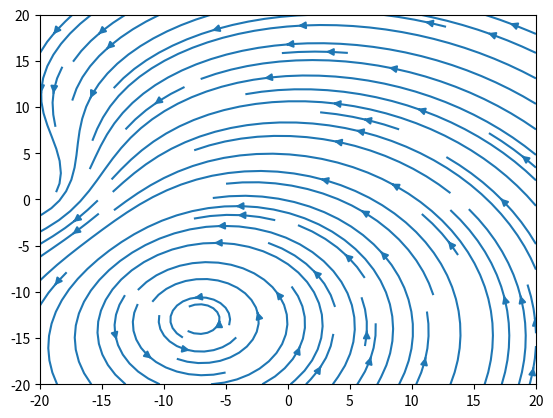

The matplotlib source for this figure:
# -*- coding: utf-8 -*-
"""
Created on Thu Feb 02 09:09:33 2017
@author: Varun
"""
import numpy as np
import cmath as cm
import matplotlib.pyplot as plt

"""
x - Vortex centre
p - Particle position
r - distance between two vortex centres or particle and vortex centre
"
/// only use for customization or else dont touch this 
c - number of iterations for path line of particle
"
t - small time dt 
G - vortex strength
l - vector from votex 2 to vortex 1 

T - Time from 0 for streamplot

"""
#Define t,c,x vectors, p vector, G
T=0.5
t=0.01
#c=100
x=[0+10j,0-10j]
p=10+0j
G=[2000,-6000]
Xl=[[x[0].real],[x[0].imag],[x[1].real],[x[1].imag],[p.real],[p.imag]]
#meshgrid define
"""
Meshgrid size, change accordingly, reduce no.of points to reduce computational requirements
"""
M, N = np.meshgrid(np.linspace(-20,20,100),np.linspace(-20,20,100))
stream = None
plt.ion

for i in range(0,int(T/t)) :
    l=[x[0]-x[1],x[1]-x[0]]
    pl0=p-x[0]
    pl1=p-x[1]
    rp=[abs(pl0),abs(pl1)]
    r=abs(l[0])
    x[0]=x[0]+l[0]*(0-1j)*G[1]*t/(2*np.pi*r*r)
    x[1]=x[1]+l[1]*(0-1j)*G[0]*t/(2*np.pi*r*r)
    p=p+pl0*(0-1j)*G[0]*t/(2*np.pi*rp[0]*rp[0])+pl1*(0-1j)*G[1]*t/(2*np.pi*rp[1]*rp[1])
    Rs=[np.sqrt((M-x[0].real)**2+(N-x[0].imag)**2),np.sqrt((M-x[1].real)**2+(N-x[1].imag)**2)]
    Ux=(N-x[0].imag)*G[0]/(2*np.pi*Rs[0]*Rs[0])+(N-x[1].imag)*G[1]/(2*np.pi*Rs[1]*Rs[1])
    Uy=-(M-x[0].real)*G[0]/(2*np.pi*Rs[0]*Rs[0])-(M-x[1].real)*G[1]/(2*np.pi*Rs[1]*Rs[1])
    Xl[0].append(x[0].real)
    Xl[1].append(x[0].imag)
    Xl[2].append(x[1].real)
    Xl[3].append(x[1].imag)
    Xl[4].append(p.real)
    Xl[5].append(p.imag) 

    """
    The next 5 lines of code are used to plot the streamplot and redraw it every loop. 
    Computational limits must be taken into account while doing this as all the above calculations 
    must run and if the no.of iterations is too large you might have to close the console for
    to stop the plotting. This is very inefficient in computational performance and should be used
    cautiously.
    Remove Hashtags for omitting this psuedo-animation
    """
    #"""
    if (i!=0):
        plt.clf()
    stream=plt.streamplot(M,N,Ux,Uy)
    plt.show()
    plt.pause(0.00001)
    #"""
    
"""  
  Below are the plots, remove/add hash tags for use
  
  stream plot after time T is the first one
"""  
#plt.streamplot(M,N,Ux,Uy)

"""plotting the vortex centre pathlines(line-84,85), particle path line(line-86)"""
#plt.plot(Xl[0],Xl[1])
#plt.plot(Xl[2],Xl[3])
#plt.plot(Xl[4],Xl[5])


    

    
    














